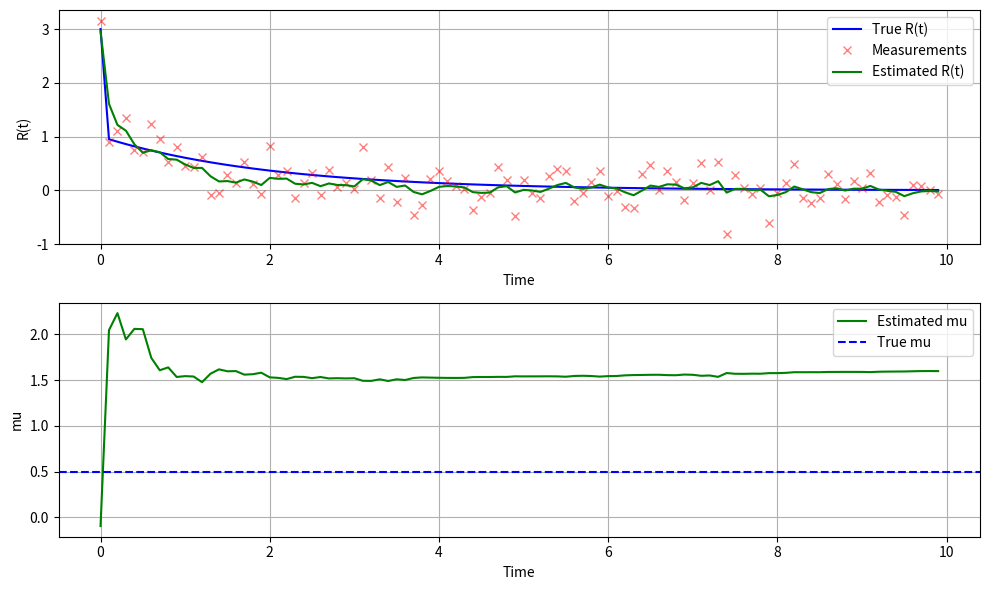
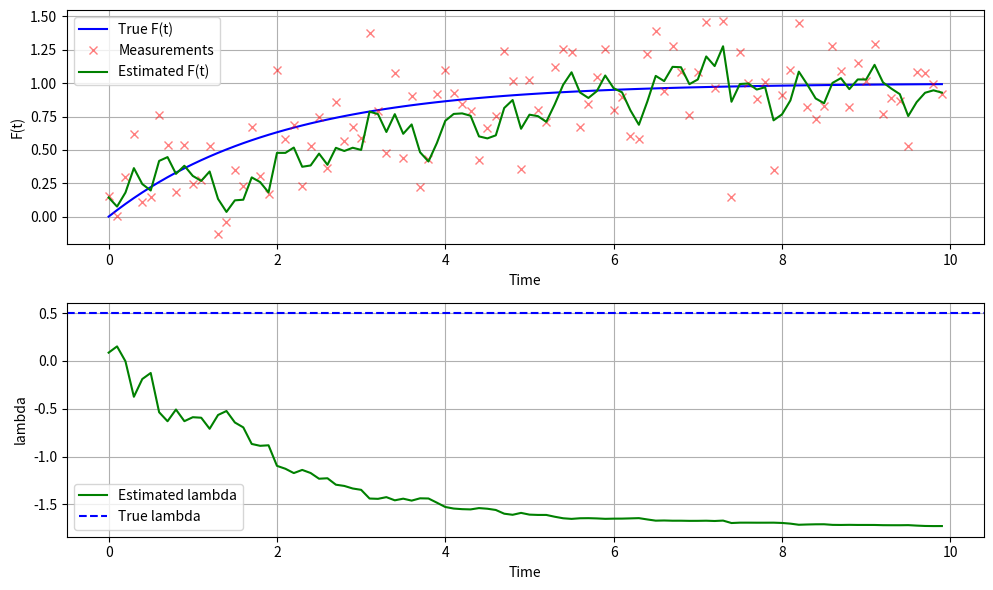

Recreate these plots in Python, in order.
import numpy as np
import matplotlib.pyplot as plt

class EkfFatigue:
    def __init__(self, dt, num_steps, true_lambda, F0, Q, R, x0, P0):
        self.dt = dt  # 时间间隔
        self.num_steps = num_steps  # 时间步数
        self.true_lambda = true_lambda  # 真实的 lambda 值
        self.F0 = F0  # 初始 F(t) 值
        self.Q = Q  # 过程噪声协方差
        self.R = R  # 测量噪声协方差
        self.x_hat = x0  # 初始状态估计 [F(0), lambda]
        self.P = P0  # 初始协方差矩阵
        self.H = np.array([[1, 0]])  # 测量矩阵
        
        self.prev_time_step = -2
        self.F_estimates = []
        self.lambda_estimates = []
        self.measurements = []
        self.true_F = []
        self.times = []
        
    def reinit(self, time_step, F0, _lambda):
        self.prev_time_step = time_step
        self.F0 = F0
        self.x_hat = np.array([F0, _lambda])

    def state_transition(self, x, dt):
        F, lam = x
        F_new = F + (1 - F) * (1 - np.exp(-lam * dt))
        lam_new = lam
        return np.array([F_new, lam_new])

    def jacobian(self, x, dt):
        F, lam = x
        return np.array([
            [np.exp(-lam * dt), (1 - F) * (-dt * np.exp(-lam * dt))],
            [0, 1]
        ])

    def predict(self):
        self.x_pred = self.state_transition(self.x_hat, self.dt)
        F_jac = self.jacobian(self.x_hat, self.dt)
        self.P_pred = F_jac @ self.P @ F_jac.T + self.Q

    def update(self, z):
        y = z - self.H @ self.x_pred  # 测量残差
        S = self.H @ self.P_pred @ self.H.T + self.R  # 残差协方差
        K = self.P_pred @ self.H.T @ np.linalg.inv(S)  # 卡尔曼增益
        self.x_hat = self.x_pred + K @ y  # 更新状态估计
        self.P = (np.eye(2) - K @ self.H) @ self.P_pred  # 更新协方差
    
    def step(self, measurement, true_F, time_step):

        self.predict()
        # 更新
        z = np.array([measurement])
        self.update(z)

        # 存储估计值和其他数据
        self.F_estimates.append(self.x_hat[0])
        self.lambda_estimates.append(self.x_hat[1])
        self.measurements.append(measurement)
        self.true_F.append(true_F)
        self.times.append(self.prev_time_step)
        self.prev_time_step = time_step

    def run(self):
        # 生成模拟数据
        np.random.seed(42)
        self.times = np.arange(0, self.num_steps * self.dt, self.dt)
        self.true_F = 1 - (1 - self.F0) * np.exp(-true_lambda * self.times)  # 真实的 F(t)
        self.measurements = self.true_F + np.random.normal(0, np.sqrt(self.R[0, 0]), size=self.true_F.shape)  # 带噪声的测量
        F_estimates = []
        lambda_estimates = []

        for i in range(self.num_steps):
            # 预测
            self.predict()

            # 更新
            z = np.array([self.measurements[i]])
            self.update(z)

            # 存储估计值
            F_estimates.append(self.x_hat[0])
            lambda_estimates.append(self.x_hat[1])

        return self.times, F_estimates, lambda_estimates

    def plot_results(self, times, F_estimates, lambda_estimates):
        plt.figure(figsize=(10, 6))

        # 绘制 F(t)
        plt.subplot(2, 1, 1)
        plt.plot(times, self.true_F, label='True F(t)', color='blue')
        plt.plot(times, self.measurements, 'x', label='Measurements', color='red', alpha=0.5)
        plt.plot(times, F_estimates, label='Estimated F(t)', color='green')
        plt.xlabel('Time')
        plt.ylabel('F(t)')
        plt.legend()
        plt.grid(True)

        # 绘制 lambda
        plt.subplot(2, 1, 2)
        plt.plot(times, lambda_estimates, label='Estimated lambda', color='green')
        plt.axhline(y=self.true_lambda, color='blue', linestyle='--', label='True lambda')
        plt.xlabel('Time')
        plt.ylabel('lambda')
        plt.legend()
        plt.grid(True)

        plt.tight_layout()
        plt.savefig('ekf_class_results.png')

class EKfRecover:
    def __init__(self, dt, num_steps, true_mu, R0, Q, R, x0, P0):
        self.dt = dt  # 时间间隔
        self.num_steps = num_steps  # 时间步数
        self.true_mu = true_mu  # 真实的 mu 值
        self.R0 = R0  # 初始 R(t) 值
        self.Q = Q  # 过程噪声协方差
        self.R = R  # 测量噪声协方差
        self.x_hat = x0  # 初始状态估计 [R(0), mu]
        self.P = P0  # 初始协方差矩阵
        self.H = np.array([[1, 0]])  # 测量矩阵
        
        self.prev_time_step = -2
        self.R_estimates = []
        self.mu_estimates = []
        self.measurements = []
        self.true_R = []
        self.times = []

    def reinit(self, time_step, R0, mu):
        self.prev_time_step = time_step
        self.R0 = R0
        self.x_hat = np.array([R0, mu])

    def state_transition(self, x, dt):
        R, mu = x
        R_new = R * np.exp(-mu * dt)
        mu_new = mu
        return np.array([R_new, mu_new])

    def jacobian(self, x, dt):
        R, mu = x
        return np.array([
            [np.exp(-mu * dt), -R * dt * np.exp(-mu * dt)],
            [0, 1]
        ])

    def predict(self):
        self.x_pred = self.state_transition(self.x_hat, self.dt)
        F_jac = self.jacobian(self.x_hat, self.dt)
        self.P_pred = F_jac @ self.P @ F_jac.T + self.Q

    def update(self, z):
        y = z - self.H @ self.x_pred  # 测量残差
        S = self.H @ self.P_pred @ self.H.T + self.R  # 残差协方差
        K = self.P_pred @ self.H.T @ np.linalg.inv(S)  # 卡尔曼增益
        self.x_hat = self.x_pred + K @ y  # 更新状态估计
        self.P = (np.eye(2) - K @ self.H) @ self.P_pred  # 更新协方差

    def step(self, measurement, true_R, time_step):

        self.predict()
        # 更新
        z = np.array([measurement])
        self.update(z)

        # 存储估计值和其他数据
        self.R_estimates.append(self.x_hat[0])
        self.mu_estimates.append(self.x_hat[1])
        self.measurements.append(measurement)
        self.true_R.append(true_R)
        self.times.append(self.prev_time_step)
        self.prev_time_step = time_step

    def run(self):

        # 生成模拟数据
        np.random.seed(42)
        self.times = np.arange(0, self.num_steps * self.dt, self.dt)
        self.true_R = self.R0 * np.exp(-true_mu * self.times)  # 真实的 R(t)
        self.true_R[0] = 3
        self.measurements = self.true_R + np.random.normal(0, np.sqrt(self.R[0, 0]), size=self.true_R.shape)  # 带噪声的测量
        R_estimates = []
        mu_estimates = []

        for i in range(self.num_steps):
            # 预测
            self.predict()

            # 更新
            z = np.array([self.measurements[i]])
            self.update(z)

            # 存储估计值
            R_estimates.append(self.x_hat[0])
            mu_estimates.append(self.x_hat[1])

        return self.times, R_estimates, mu_estimates

    def plot_results(self, times, R_estimates, mu_estimates):
        plt.figure(figsize=(10, 6))

        # 绘制 R(t)
        plt.subplot(2, 1, 1)
        plt.plot(times, self.true_R, label='True R(t)', color='blue')
        plt.plot(times, self.measurements, 'x', label='Measurements', color='red', alpha=0.5)
        plt.plot(times, R_estimates, label='Estimated R(t)', color='green')
        plt.xlabel('Time')
        plt.ylabel('R(t)')
        plt.legend()
        plt.grid(True)

        # 绘制 mu
        plt.subplot(2, 1, 2)
        plt.plot(times, mu_estimates, label='Estimated mu', color='green')
        plt.axhline(y=self.true_mu, color='blue', linestyle='--', label='True mu')
        plt.xlabel('Time')
        plt.ylabel('mu')
        plt.legend()
        plt.grid(True)

        plt.tight_layout()
        plt.savefig('ekf_exponential_decay_results.png')

# 使用示例
if __name__ == "__main__":
    # 参数设置
    dt = 0.1
    num_steps = 100
    true_mu = 0.5
    R0 = 1.0
    Q = np.diag([0.01, 0.0001])
    R = np.array([[0.1]])
    x0 = np.array([R0, 0.1])
    P0 = np.diag([1.0, 1.0])

    # 创建 EKF 实例
    ekf = EKfRecover(dt, num_steps, true_mu, R0, Q, R, x0, P0)

    # 运行 EKF
    times, R_estimates, mu_estimates = ekf.run()

    # 绘制结果
    ekf.plot_results(times, R_estimates, mu_estimates)

    # 参数设置
    dt = 0.1
    num_steps = 100
    true_lambda = 0.5
    F0 = 0.0
    Q = np.diag([0.01, 0.0001])
    R = np.array([[0.1]])
    x0 = np.array([F0, 0.1])
    P0 = np.diag([1.0, 1.0])

    # 创建 EKF 实例
    ekf = EkfFatigue(dt, num_steps, true_lambda, F0, Q, R, x0, P0)

    # 运行 EKF
    times, F_estimates, lambda_estimates = ekf.run()

    # 绘制结果
    ekf.plot_results(times, F_estimates, lambda_estimates)